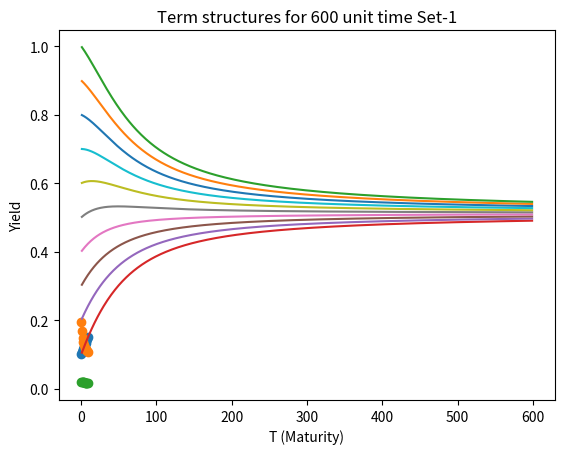

Write the Python code that produced this figure.
import numpy as np
import matplotlib.pyplot as plt


def VasicekModel(beta, mu, sigma, r, t, Ts):
    Yield = np.zeros(len(Ts))

    for i, T in enumerate(Ts):
        B = (1 - np.exp(-beta * (T - t))) / beta
        A = np.exp((B - T + t) * (beta * beta * mu - sigma * sigma *
                   0.5) / (beta * beta) - np.power(sigma * B, 2) / (4 * beta))
        P = A * np.exp(-B * r)
        y = -np.log(P) / (T - t)
        Yield[i] = y
    return Yield


def CIRModel(beta, mu, sigma, r, t, Ts):
    Yield = np.zeros(len(Ts))
    gamma = np.sqrt(beta**2 + 2*sigma**2)

    for i, T in enumerate(Ts):
        B = 2*(np.exp(gamma*(T - t)) - 1) / (2*gamma +
                                             (beta+gamma)*(np.exp(gamma*(T - t))-1))
        A = (2*gamma*np.exp((beta+gamma)*(T-t)/2) / (2*gamma +
                                                     (beta+gamma)*(np.exp(gamma*(T - t))-1)))**(2*beta*mu/(sigma**2))
        P = A * np.exp(-B * r)
        y = -np.log(P) / (T - t)
        Yield[i] = y
    return Yield


def q1():

    paramSets = [[5.9, 0.2, 0.3, 0.1], [3.9, 0.1, 0.3, 0.2],
                 [0.1, 0.4, 0.11, 0.1]]

    Ts = np.linspace(0.01, 10, num=10, endpoint=False)
    for i in range(len(paramSets)):

        beta = paramSets[i][0]
        mu = paramSets[i][1]
        sigma = paramSets[i][2]
        r0 = paramSets[i][3]
        Y = VasicekModel(beta, mu, sigma, r0, 0, Ts)
        plt.plot(Ts, Y, marker='o')
        plt.xlabel("T (Maturity)")
        plt.ylabel("Yield")
        plt.title(f"Term structures for 10 unit time set-{i+1}")
        plt.show()

    Ts = np.linspace(1, 500, num=500, endpoint=False)
    for i in range(len(paramSets)):

        for r0 in np.linspace(0.1, 1, 10):

            beta = paramSets[i][0]
            mu = paramSets[i][1]
            sigma = paramSets[i][2]
            Y = VasicekModel(beta, mu, sigma, r0, 0, Ts)
            plt.plot(Ts, Y)
            plt.xlabel("T (Maturity)")
            plt.ylabel("Yield")

        plt.title(f"Term structures for 500 unit time Set-{i+1}")
        plt.show()


def q2():

    paramSets = [[0.02, 0.7, 0.02, 0.1], [0.7, 0.1, 0.3, 0.2],
                 [0.06, 0.09, 0.5, 0.02]]

    Ts = np.linspace(0.1, 10, num=10, endpoint=False)
    for i in range(len(paramSets)):

        beta = paramSets[i][0]
        mu = paramSets[i][1]
        sigma = paramSets[i][2]
        r0 = paramSets[i][3]
        Y = CIRModel(beta, mu, sigma, r0, 0, Ts)
        plt.plot(Ts, Y, marker='o')
        plt.xlabel("T (Maturity)")
        plt.ylabel("Yield")
        plt.title(f"Term structures for 10 unit time set-{i+1}")
        plt.show()

    Ts = np.linspace(1, 600, num=600, endpoint=False)
    print(Ts[len(Ts)-1])
    for i in range(1):
        for r0 in np.linspace(0.1, 1, 10):

            beta = paramSets[i][0]
            mu = paramSets[i][1]
            sigma = paramSets[i][2]
            Y = CIRModel(beta, mu, sigma, r0, 0, Ts)
            plt.plot(Ts, Y)
            plt.xlabel("T (Maturity)")
            plt.ylabel("Yield")

        plt.title(f"Term structures for 600 unit time Set-{i+1}")
        plt.show()


# q1()
q2()
